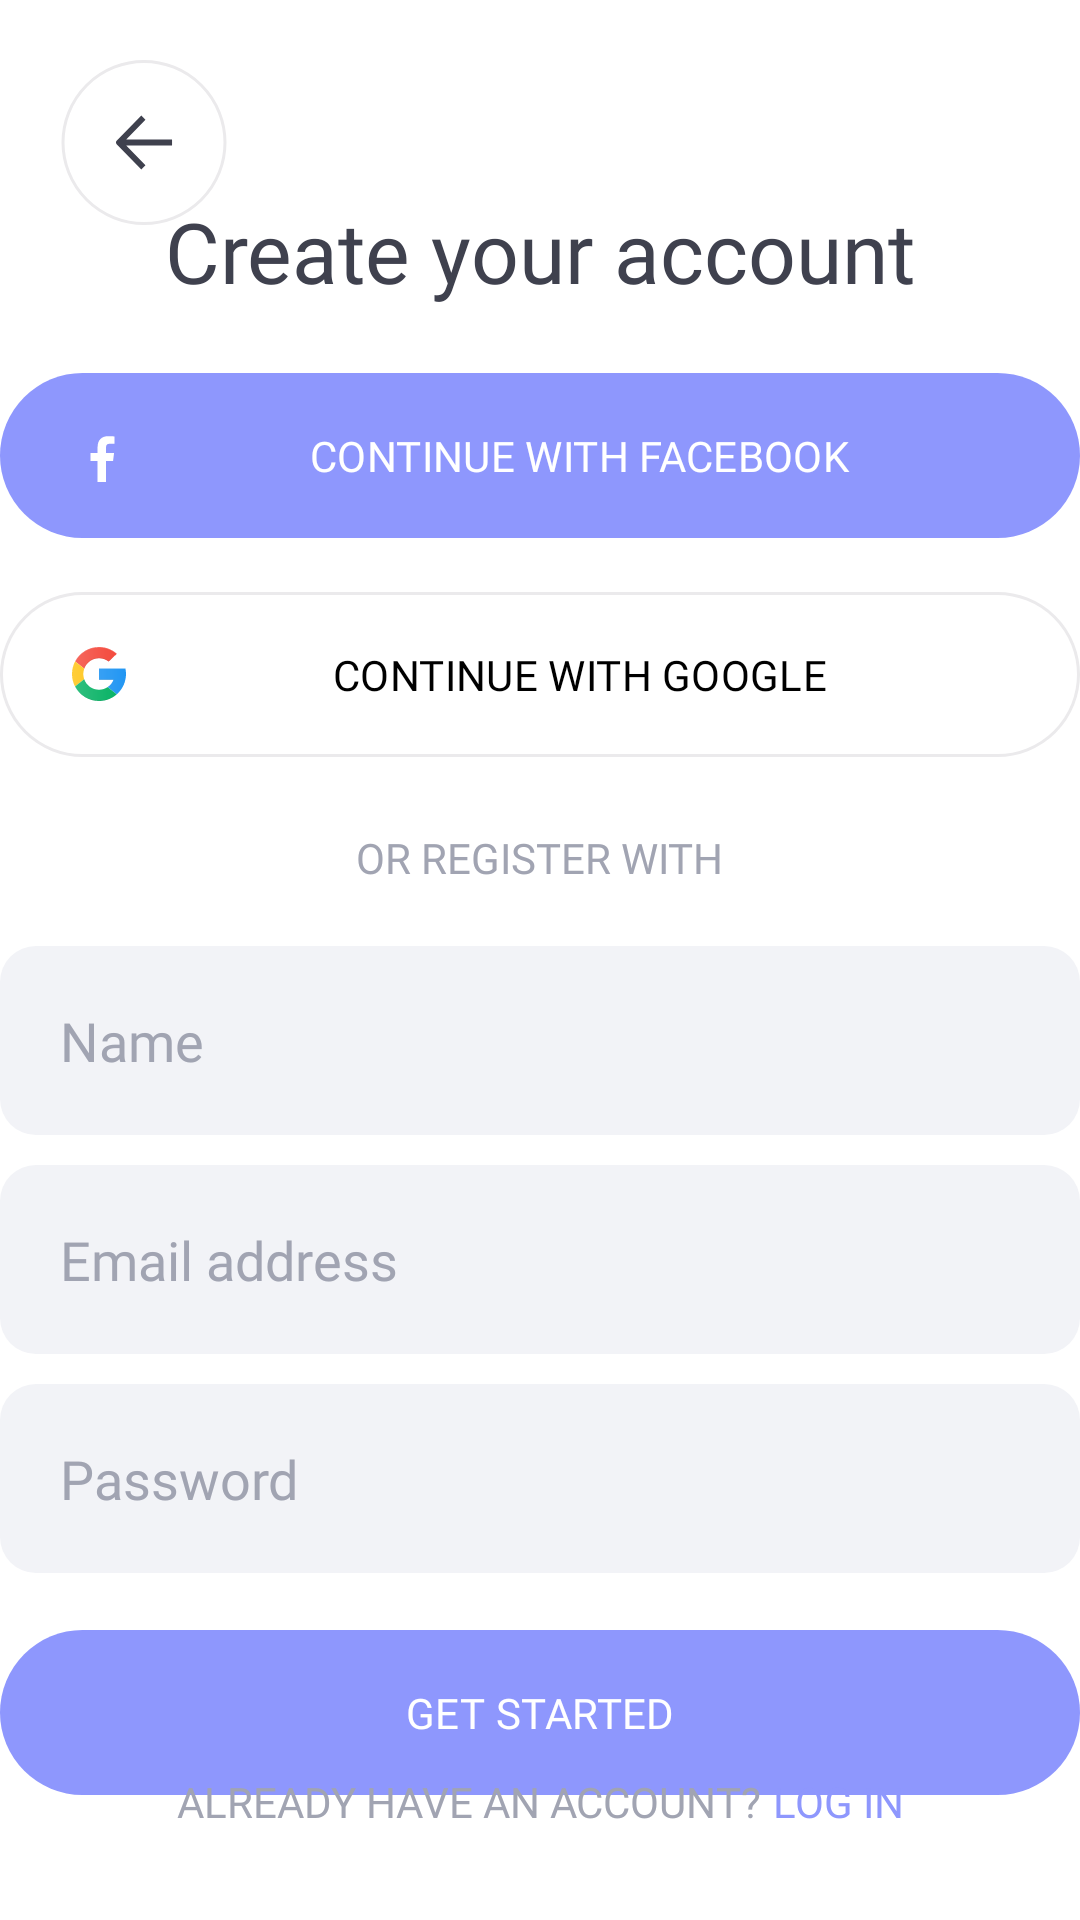

Produce the Android XML layout that renders to this screen, including the resource entries it uses.
<!-- AndroidManifest.xml: application theme Theme.SilentMoon -->
<!-- res/layout/fragment_sign_up_screen.xml -->
<?xml version="1.0" encoding="utf-8"?>
<androidx.constraintlayout.widget.ConstraintLayout xmlns:android="http://schemas.android.com/apk/res/android"
    xmlns:tools="http://schemas.android.com/tools"
    android:layout_width="match_parent"
    android:layout_height="match_parent"
    xmlns:app="http://schemas.android.com/apk/res-auto"
    tools:context=".fragments.SignUpScreen">

    <TextView
        android:id="@+id/tv_welcome_back"
        android:layout_width="wrap_content"
        android:layout_height="wrap_content"
        app:layout_constraintTop_toTopOf="parent"
        app:layout_constraintStart_toStartOf="parent"
        app:layout_constraintEnd_toEndOf="parent"
        android:layout_marginTop="65dp"
        android:text="Create your account"
        android:fontFamily="@font/helveticaneuebold"
        android:textSize="28sp"
        android:textColor="#3F414E"
        />
    <com.google.android.material.button.MaterialButton
        android:id="@+id/btn_facebook_login"
        android:layout_width="wrap_content"
        android:layout_height="wrap_content"
        app:layout_constraintTop_toBottomOf="@id/tv_welcome_back"
        app:layout_constraintStart_toStartOf="parent"
        app:layout_constraintEnd_toEndOf="parent"
        android:text="CONTINUE WITH FACEBOOK"
        android:textColor="@color/white"
        android:fontFamily="@font/helveticaneuemedium"
        app:iconTint="@null"
        app:icon="@drawable/facebook_logo"
        android:minWidth="374dp"
        android:minHeight="63dp"
        android:layout_marginTop="18dp"
        />

    <com.google.android.material.button.MaterialButton
        android:id="@+id/btn_google_login"
        android:layout_width="wrap_content"
        android:layout_height="wrap_content"
        app:layout_constraintTop_toBottomOf="@id/btn_facebook_login"
        android:minWidth="374dp"
        android:minHeight="63dp"
        app:layout_constraintStart_toStartOf="parent"
        app:layout_constraintEnd_toEndOf="parent"
        app:strokeColor="#EBEAEC"
        app:strokeWidth="1dp"
        android:backgroundTint="@color/white"
        android:text="CONTINUE WITH GOOGLE"
        android:fontFamily="@font/helveticaneuemedium"
        android:textColor="@color/black"
        app:icon="@drawable/google"
        app:iconTintMode="multiply"
        app:iconTint="@null"
        android:layout_marginTop="10dp"
        />
    <TextView
        android:id="@+id/tv_or_login_with"
        android:layout_width="wrap_content"
        android:layout_height="wrap_content"
        android:text="OR REGISTER WITH"
        android:textColor="#A1A4B2"
        android:fontFamily="@font/helveticaneuebold"
        app:layout_constraintTop_toBottomOf="@id/btn_google_login"
        app:layout_constraintStart_toStartOf="parent"
        app:layout_constraintEnd_toEndOf="parent"
        android:layout_marginTop="20dp"
        />
    <com.google.android.material.textfield.TextInputEditText
        android:id="@+id/edittext_name"
        android:layout_width="wrap_content"
        android:layout_height="wrap_content"
        android:background="@drawable/edit_text_design"
        app:layout_constraintTop_toBottomOf="@+id/tv_or_login_with"
        app:layout_constraintStart_toStartOf="parent"
        app:layout_constraintEnd_toEndOf="parent"
        android:minWidth="374dp"
        android:minHeight="63dp"
        android:textColor="@color/black"
        app:circularflow_radiusInDP="12dp"
        android:fontFamily="@font/helveticaneuelight"
        android:hint="Name"
        android:paddingStart="20dp"
        android:textColorHint="#A1A4B2"
        android:layout_marginTop="20dp"
        />

    <com.google.android.material.textfield.TextInputEditText
        android:id="@+id/edittext_email"
        android:layout_width="wrap_content"
        android:layout_height="wrap_content"
        android:background="@drawable/edit_text_design"
        app:layout_constraintTop_toBottomOf="@+id/edittext_name"
        app:layout_constraintStart_toStartOf="parent"
        app:layout_constraintEnd_toEndOf="parent"
        android:minWidth="374dp"
        android:minHeight="63dp"
        android:textColor="@color/black"
        app:circularflow_radiusInDP="12dp"
        android:fontFamily="@font/helveticaneuelight"
        android:hint="Email address"
        android:paddingStart="20dp"
        android:textColorHint="#A1A4B2"
        android:layout_marginTop="10dp"
        />
    <com.google.android.material.textfield.TextInputEditText
        android:id="@+id/edittext_password"
        android:layout_width="wrap_content"
        android:layout_height="wrap_content"
        android:background="@drawable/edit_text_design"
        app:layout_constraintTop_toBottomOf="@+id/edittext_email"
        app:layout_constraintStart_toStartOf="parent"
        app:layout_constraintEnd_toEndOf="parent"
        android:minWidth="374dp"
        android:minHeight="63dp"
        android:textColor="@color/black"
        app:circularflow_radiusInDP="12dp"
        android:fontFamily="@font/helveticaneuelight"
        android:inputType="textPassword"
        android:hint="Password"
        android:paddingStart="20dp"
        android:textColorHint="#A1A4B2"
        android:layout_marginTop="10dp"
        />
    <com.google.android.material.button.MaterialButton
        android:id="@+id/btn_get_started"
        android:layout_width="wrap_content"
        android:layout_height="wrap_content"
        app:layout_constraintTop_toBottomOf="@+id/edittext_password"
        app:layout_constraintStart_toStartOf="parent"
        app:layout_constraintEnd_toEndOf="parent"
        android:layout_marginTop="15dp"
        android:minWidth="374dp"
        android:minHeight="63dp"
        android:textColor="@color/white"
        android:text="GET STARTED"
        android:fontFamily="@font/helveticaneuemedium"
        />
    <TextView
        android:id="@+id/tv_already_have_an_account"
        android:layout_width="wrap_content"
        android:layout_height="wrap_content"
        android:text="ALREADY HAVE AN ACCOUNT?"
        app:layout_constraintStart_toStartOf="parent"
        app:layout_constraintEnd_toStartOf="@id/tv_login"
        app:layout_constraintBottom_toBottomOf="parent"
        app:layout_constraintHorizontal_chainStyle="packed"
        android:layout_marginBottom="30dp"
        android:textColor="#A1A4B2"
        android:fontFamily="@font/helveticaneuemedium"
        />
    <TextView
        android:id="@+id/tv_login"
        android:layout_width="wrap_content"
        android:layout_height="wrap_content"
        android:layout_marginStart="4dp"
        android:text="LOG IN"
        app:layout_constraintStart_toEndOf="@id/tv_already_have_an_account"
        app:layout_constraintEnd_toEndOf="parent"
        app:layout_constraintBottom_toBottomOf="parent"
        android:layout_marginBottom="30dp"
        android:textColor="@color/blue"
        android:fontFamily="@font/helveticaneuemedium"
        />
    <ImageView
        android:id="@+id/iv_back_icon"
        android:layout_width="wrap_content"
        android:layout_height="wrap_content"
        android:src="@drawable/back_btn"
        app:layout_constraintTop_toTopOf="parent"
        app:layout_constraintStart_toStartOf="parent"
        android:layout_margin="20dp"
        />

</androidx.constraintlayout.widget.ConstraintLayout>
<!-- resources referenced by this layout -->
<resources>
  <color name="black">#FF000000</color>
  <color name="blue">#8E97FD</color>
  <color name="white">#FFFFFFFF</color>
  <!-- drawable back_btn (drawable) -->
  <vector xmlns:android="http://schemas.android.com/apk/res/android"
      android:width="56dp"
      android:height="55dp"
      android:viewportWidth="56"
      android:viewportHeight="55">
    <path
        android:strokeWidth="1"
        android:pathData="M28,54.5L28,54.5A27,27 0,0 1,1 27.5L1,27.5A27,27 0,0 1,28 0.5L28,0.5A27,27 0,0 1,55 27.5L55,27.5A27,27 0,0 1,28 54.5z"
        android:fillColor="#00000000"
        android:strokeColor="#EBEAEC"/>
    <path
        android:pathData="M37.35,28.5L22.073,28.5L28.485,35.089L27.109,36.5L18.879,28.067C18.575,27.756 18.575,27.256 18.879,26.944L27.109,18.5L28.485,19.911L22.073,26.5L37.35,26.5L37.35,27.5L37.35,28.5Z"
        android:fillColor="#3F414E"/>
  </vector>
  <!-- drawable edit_text_design (drawable) -->
  <?xml version="1.0" encoding="utf-8"?>
  <shape xmlns:android="http://schemas.android.com/apk/res/android"
      android:shape="rectangle"
      >
      <corners
          android:radius="12dp"
          />
      <solid
          android:color="#F2F3F7"
          />
  
  
  </shape>
  <!-- drawable facebook_logo (drawable) -->
  <vector xmlns:android="http://schemas.android.com/apk/res/android"
      android:width="23dp"
      android:height="23dp"
      android:viewportWidth="23"
      android:viewportHeight="23">
    <group>
      <clip-path
          android:pathData="M0,0h23v23h-23z"/>
      <path
          android:pathData="M11.5,23C5.15,23 0,17.85 0,11.5C0,5.15 5.15,0 11.5,0C17.85,0 23,5.15 23,11.5C23,17.85 17.85,23 11.5,23Z"
          android:fillColor="#00000000"/>
      <path
          android:pathData="M14.491,23V14.092H17.481L17.929,10.622H14.491V8.404C14.491,7.399 14.769,6.714 16.211,6.714H18.049V3.611C17.732,3.57 16.639,3.476 15.369,3.476C12.72,3.476 10.905,5.092 10.905,8.064V10.624H7.908V14.095H10.905V23H14.491Z"
          android:fillColor="#ffffff"/>
    </group>
  </vector>
  <!-- drawable google: vector/xml drawable (drawable, 3732 chars, omitted) -->
  <style name="Theme.SilentMoon" parent="Base.Theme.SilentMoon" />
  <style name="Base.Theme.SilentMoon" parent="Theme.Material3.DayNight.NoActionBar">
          <item name="android:windowBackground">@color/white</item>
          <item name="colorPrimary">@color/blue</item>
          <item name="android:windowLightStatusBar">true</item>
          <item name="statusBarBackground">@color/white</item>
          <item name="android:statusBarColor">@color/white</item>
          <item name="android:windowIsTranslucent">true</item>
      </style>
</resources>
